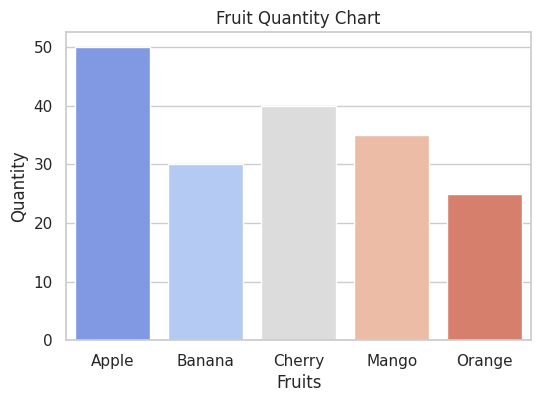

The matplotlib source for this figure:
# test_seaborn_app.py
import seaborn as sns
import matplotlib.pyplot as plt
import pandas as pd

def main():
    print("🎨 Yo Generating a sample Seaborn plot inside Docker...\n")

    # Create a small dataset
    data = pd.DataFrame({
        "Fruits": ["Apple", "Banana", "Cherry", "Mango", "Orange"],
        "Quantity": [50, 30, 40, 35, 25]
    })

    # Create a bar plot
    sns.set_theme(style="whitegrid")
    plt.figure(figsize=(6, 4))
    ax = sns.barplot(x="Fruits", y="Quantity", data=data, palette="coolwarm")
    ax.set_title("Fruit Quantity Chart")

    # Save the figure
    plt.savefig("fruit_chart.png")
    print("✅ Chart saved successfully as 'fruit_chart.png'")

if __name__ == "__main__":
    main()
